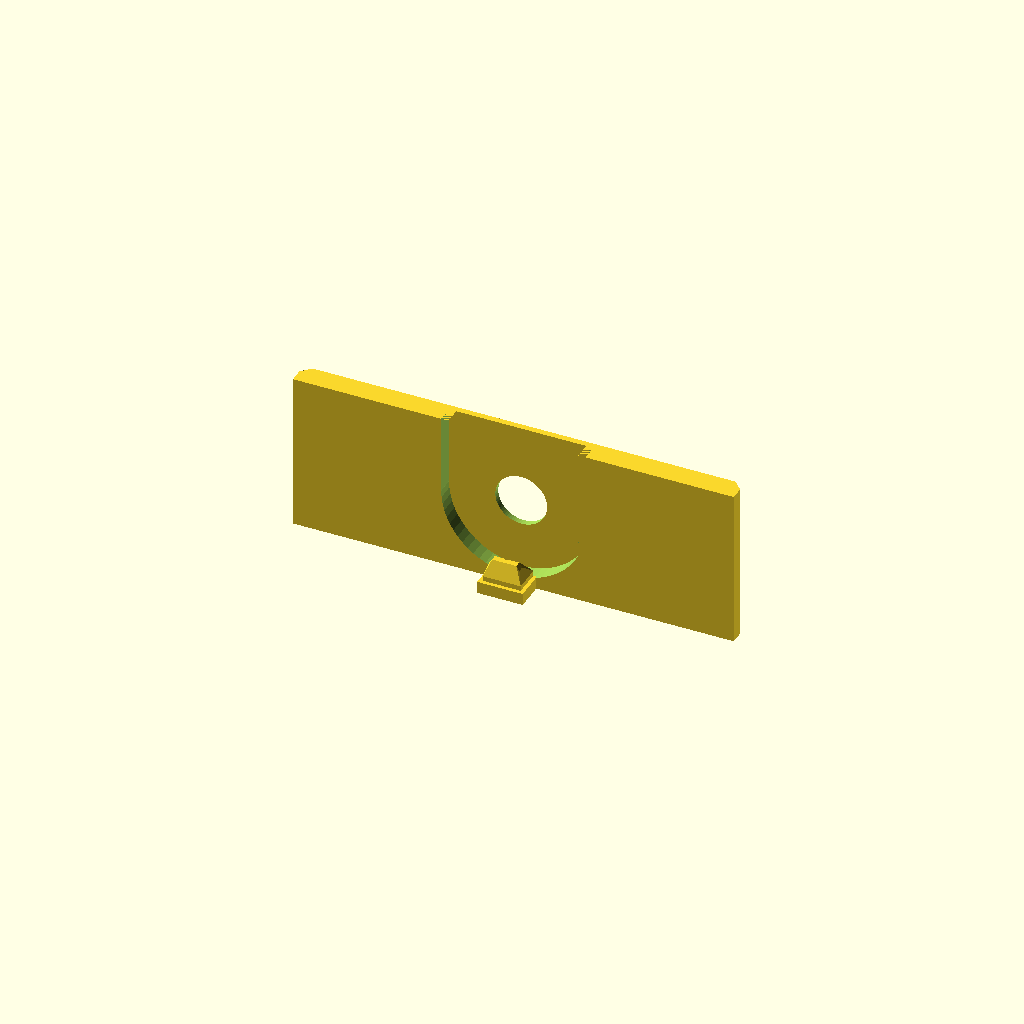
Cell 1: rendered with the file's own defaults.
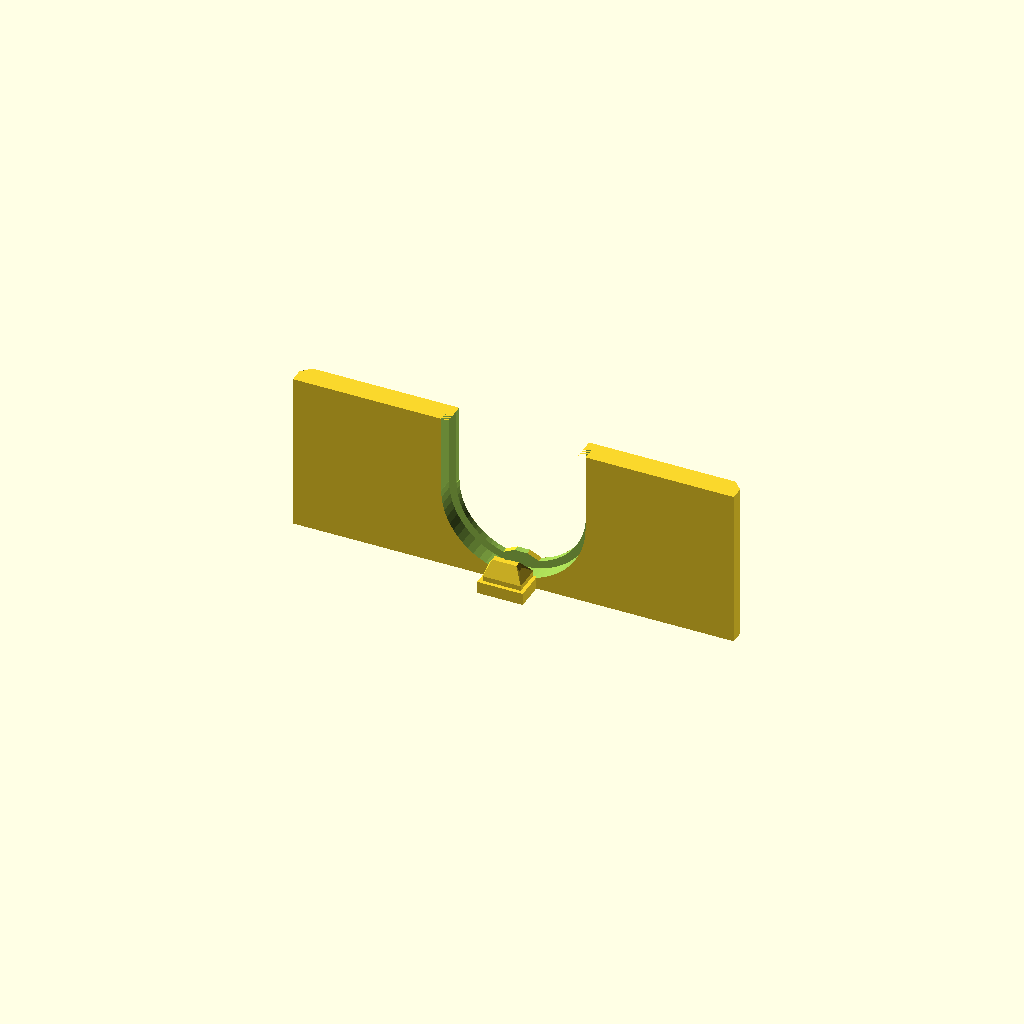
Cell 2 — stationary_collar_addition_enabled set to false, the other parameters unchanged.
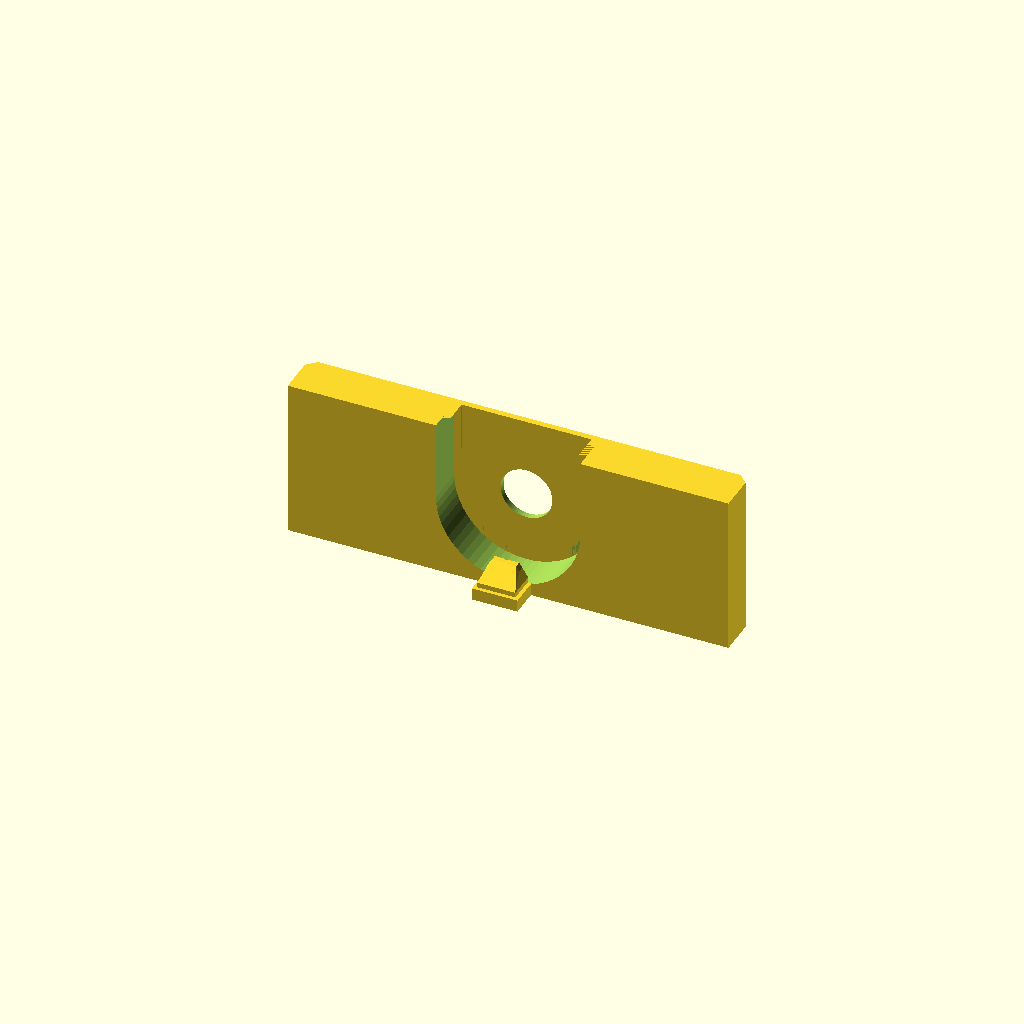
Cell 3: clock_bar_t_y = 6 (everything else at default).
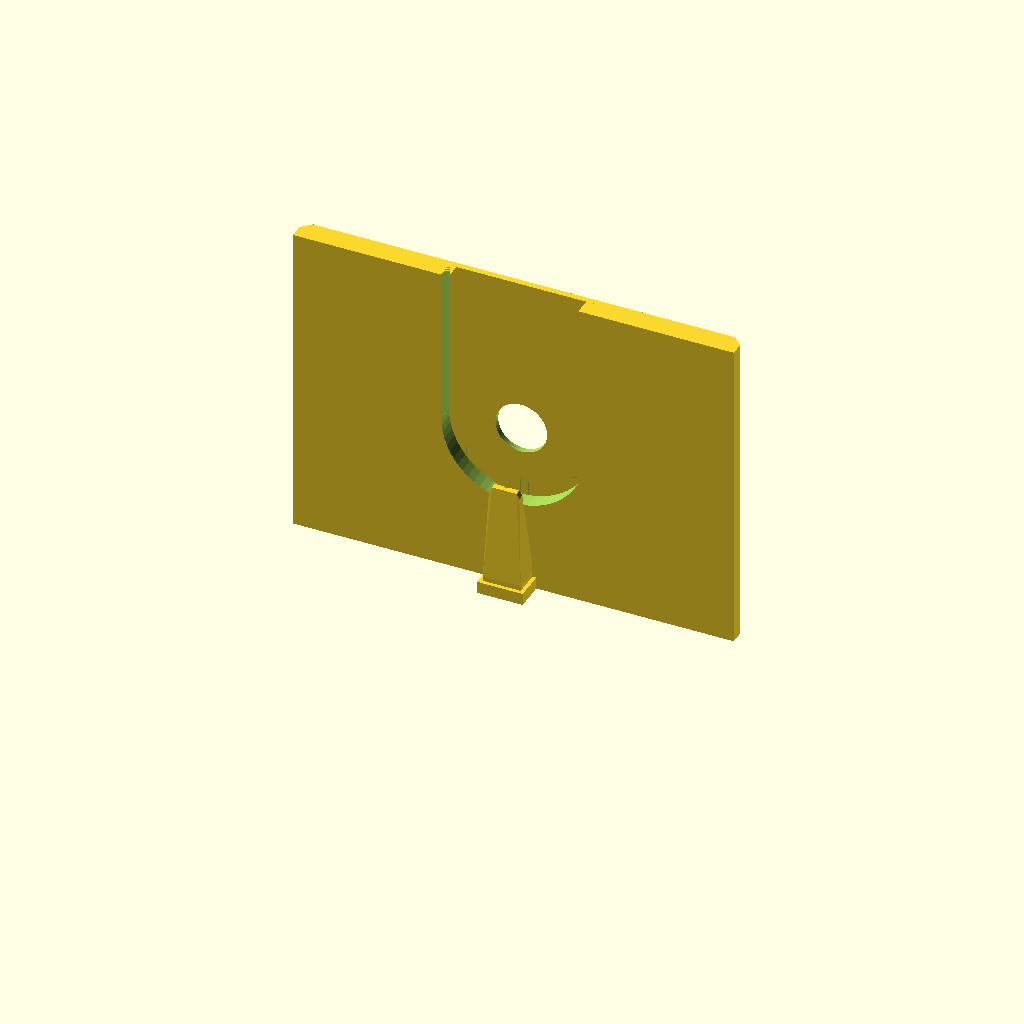
Cell 4 — clock_bar_h_z set to 42, the other parameters unchanged.
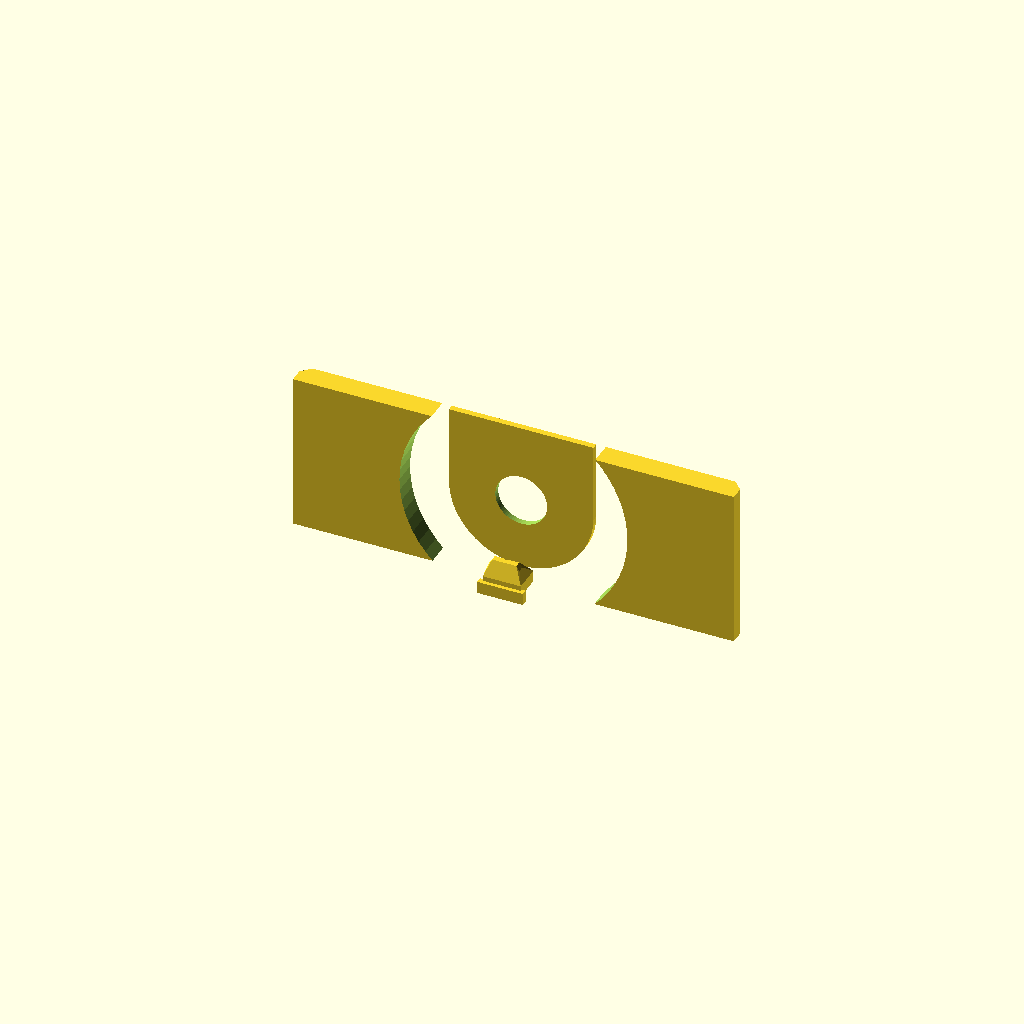
Cell 5: the same model with canonical_clock_bar_hole_d = 30.
One fixed orthographic camera (rotation 55°, 0°, 25°; colour scheme Cornfield) for every cell.
OpenSCAD source file assets/downloads/double-take-frames-clock-string-guide-v2.0.1.scad:
// DOUBLE TAKE FRAMES DESIGN RELEASE
// DTF_RELEASE: 2.0.1
// Released: 2026-09-02
// Versioning: Semantic Versioning 2.0.0 (https://semver.org/)
// Status: CANONICAL
// Changes in 2.0.1:
// - Carried forward unchanged for the prepared-project packaging correction.
// Changes in 2.0.0:
// - Coordinates the guide with captive 16 mm-flange capstans.
// - Adds the closed beak, stationary floor, and keyed string-loading geometry.
// Full release notes: https://doubletakeframes.com/build/#design-release
//
// Canonical captive-beak clock-string guide.
//
// The canonical bar and boss are unchanged. A closed wedge grows directly out
// of the pressure-bar wall and guides the string into the flange cavity.

$fn = 64;
eps = 0.05;

// Canonical pressure bar.
clock_bar_len_x = is_undef(shared_clock_guide_len_x)
    ? 58.0 : shared_clock_guide_len_x;
clock_bar_t_y = 3.0;
clock_bar_h_z = 21.0;
canonical_clock_bar_hole_d = 15.0;
capstan_flange_d = is_undef(shared_capstan_flange_d)
    ? 16.0 : shared_capstan_flange_d;
capstan_flange_clearance_r = is_undef(shared_capstan_flange_clearance_r)
    ? 0.5 : shared_capstan_flange_clearance_r;
clock_bar_hole_d = capstan_flange_d+2*capstan_flange_clearance_r;
clock_bar_hole_z_offset = -0.06;
end_chamfer_y = 1.2;

// One thickness boundary: inside this footprint the guide is the shared
// 0.8 mm stationary floor; immediately outside it the canonical 3 mm bar
// remains full thickness. The extra radial millimeter is the fused tie-in.
flange_relief_d = clock_bar_hole_d + 2*(
    is_undef(shared_stationary_floor_attachment_overlap_r)
        ? 1.0 : shared_stationary_floor_attachment_overlap_r
);
flange_relief_remaining_y = is_undef(shared_stationary_floor_thickness)
    ? 0.8 : shared_stationary_floor_thickness;
flange_relief_beak_spine_w_x = 6.2;
boss_crown_keystone_tip_w_x = 1.6;
boss_crown_keystone_top_w_x = flange_relief_beak_spine_w_x;

// Stationary movement-collar addition.
// Supplied snap-in/no-thread movement image: outer stationary member 6.8 mm,
// middle rotating member 5.05 mm, and inner rotating member 3.17 mm. These are
// movement sleeve/shaft ODs, not printed capstan winding-drum diameters.
// Keep any desired printed snap interference separate from the part datum.
stationary_collar_addition_enabled = true;
stationary_collar_spec_d = is_undef(shared_stationary_collar_d)
    ? 6.8 : shared_stationary_collar_d;
stationary_collar_bore_fit_allowance =
    is_undef(shared_stationary_collar_bore_fit_allowance)
        ? 0.0 : shared_stationary_collar_bore_fit_allowance;
stationary_collar_bore_d = stationary_collar_spec_d
    + stationary_collar_bore_fit_allowance;
stationary_pad_thickness_y = is_undef(shared_stationary_floor_thickness)
    ? 0.8 : shared_stationary_floor_thickness;
stationary_pad_flange_envelope_d = clock_bar_hole_d; // 17 mm: 0.5 mm/side.
stationary_pad_attachment_overlap_r =
    is_undef(shared_stationary_floor_attachment_overlap_r)
        ? 1.0 : shared_stationary_floor_attachment_overlap_r;
stationary_pad_outer_d = stationary_pad_flange_envelope_d
    + 2*stationary_pad_attachment_overlap_r;

// Canonical string-feed boss.
string_boss_w_x = 6.0;
string_boss_d_y = 4.0;
string_boss_h_z = 1.6;
string_hole_d = 2.5;
string_boss_xc = 0;
string_boss_y0 = clock_bar_t_y/2 - 0.2;
string_boss_z0 = clock_bar_h_z/2 - string_boss_h_z;
string_hole_xc = string_boss_xc;
string_hole_yc = string_boss_y0 + string_boss_d_y/2;

// Both root and tip penetrate the wall's +Y face. This eliminates the floating
// underside and closes the former side escape openings.
beak_root_xc = string_hole_xc;
beak_tip_xc = string_hole_xc;
beak_wall_y = clock_bar_t_y/2-0.30;
beak_root_front_y = string_hole_yc+string_hole_d/2+0.25;
beak_axial_center_shift_y = is_undef(shared_beak_axial_center_shift)
    ? 0.50 : shared_beak_axial_center_shift;
// In the final assembly guide-local +Y becomes eventual -Z. Keep this
// projection independently registered to the wall and loading-hole geometry.
// Inside the flange envelope, minimize flange-normal thickness and recover
// stiffness with tangential width. The 1 mm channel intentionally opens into
// a groove here; the two capstan flanges provide axial containment.
beak_tip_d_y = 0.80;
beak_tip_front_y = 3.60+beak_axial_center_shift_y;
beak_tip_back_y = beak_tip_front_y-beak_tip_d_y;
beak_tip_yc = (beak_tip_back_y+beak_tip_front_y)/2;
beak_root_yc = (beak_wall_y+beak_root_front_y)/2;
beak_root_d_y = beak_root_front_y-beak_wall_y;
beak_root_z = string_boss_z0+0.1;
beak_root_w_x = 5.0;
beak_root_h_z = 1.5;
beak_tip_shoulder_w_x = is_undef(shared_beak_tangential_w)
    ? 4.0 : shared_beak_tangential_w;
beak_tip_apex_w_x = 0.8*beak_tip_shoulder_w_x;
beak_tip_taper_h_z = 0.60;

// Cassette +Y datum assumption (tune from the physical movement): spindle and
// top flange are approximately coplanar at +Y 8 mm; beak point is ~1 mm lower.
clock_spindle_top_cassette_y = 8.0;
beak_tip_center_cassette_y = clock_spindle_top_cassette_y-1.0;
guide_origin_cassette_y = 1.0;
beak_tip_z = beak_tip_center_cassette_y-guide_origin_cassette_y;
// Put the outlet just behind/above the printable point. This lets the exterior
// reach a real point without asking a 1 mm channel to fit through the apex.
beak_outlet_local_z = beak_tip_z+0.45;
beak_outlet_cassette_y = beak_outlet_local_z+guide_origin_cassette_y;

beak_channel_tip_yc = 2.80+beak_axial_center_shift_y;
beak_channel_root_d = 1.0;
beak_channel_tip_d = 1.0;

module chamfered_bar_body() {
    linear_extrude(height=clock_bar_h_z, center=true)
        polygon(points=[
            [-clock_bar_len_x/2+end_chamfer_y, -clock_bar_t_y/2],
            [ clock_bar_len_x/2-end_chamfer_y, -clock_bar_t_y/2],
            [ clock_bar_len_x/2, -clock_bar_t_y/2+end_chamfer_y],
            [ clock_bar_len_x/2,  clock_bar_t_y/2],
            [-clock_bar_len_x/2,  clock_bar_t_y/2],
            [-clock_bar_len_x/2, -clock_bar_t_y/2+end_chamfer_y]
        ]);
}

module flange_relieved_bar_body() {
    relief_y0 = -clock_bar_t_y/2+flange_relief_remaining_y;
    relief_depth_y = clock_bar_t_y-flange_relief_remaining_y;
    relief_yc = relief_y0+relief_depth_y/2+eps/2;
    lower_relief_h_z = clock_bar_h_z/2+clock_bar_hole_z_offset+eps;
    lower_relief_zc = -clock_bar_h_z/2+lower_relief_h_z/2;

    difference() {
        chamfered_bar_body();
        union() {
            // Circular upper boundary around the complete flange envelope.
            translate([0, relief_yc, clock_bar_hole_z_offset])
                rotate([90, 0, 0])
                    cylinder(
                        h=relief_depth_y+eps,
                        d=flange_relief_d,
                        center=true
                    );

            // Continue that same boundary straight down as a rectangle.
            translate([0, relief_yc, lower_relief_zc])
                cube([
                    flange_relief_d,
                    relief_depth_y+eps,
                    lower_relief_h_z
                ], center=true);
        }
    }
}

module clock_opening_cutter() {
    cutter_h_y = clock_bar_t_y+string_boss_d_y+2;
    canonical_crown_z = clock_bar_hole_z_offset+canonical_clock_bar_hole_d/2;
    enlarged_crown_z = clock_bar_hole_z_offset+clock_bar_hole_d/2;

    union() {
        // Canonical opening remains beneath the boss-support spine.
        translate([0, 0, clock_bar_hole_z_offset])
            rotate([90, 0, 0])
                cylinder(
                    h=cutter_h_y,
                    d=canonical_clock_bar_hole_d,
                    center=true
                );

        // Enlarge to 17 mm, retaining only a tapered full-thickness keystone
        // beneath the boss instead of the former flat 6-7 mm-wide inner lip.
        difference() {
            translate([0, 0, clock_bar_hole_z_offset])
                rotate([90, 0, 0])
                    cylinder(
                        h=cutter_h_y,
                        d=clock_bar_hole_d,
                        center=true
                    );
            rotate([90, 0, 0])
                linear_extrude(height=cutter_h_y+2*eps, center=true)
                    polygon(points=[
                        [-boss_crown_keystone_tip_w_x/2, canonical_crown_z-eps],
                        [ boss_crown_keystone_tip_w_x/2, canonical_crown_z-eps],
                        [ boss_crown_keystone_top_w_x/2, enlarged_crown_z+eps],
                        [-boss_crown_keystone_top_w_x/2, enlarged_crown_z+eps]
                    ]);
        }
    }
}

module canonical_pressure_bar() {
    difference() {
        union() {
            flange_relieved_bar_body();

            translate([
                string_boss_xc-string_boss_w_x/2,
                string_boss_y0,
                string_boss_z0
            ])
                cube([string_boss_w_x, string_boss_d_y, string_boss_h_z]);

        }

        // Enlarged opening with a canonical-size crown beneath the boss.
        clock_opening_cutter();

        // Preserve canonical bottom-open arch.
        translate([
            -clock_bar_hole_d/2-eps,
            -clock_bar_t_y/2-string_boss_d_y-eps,
            -clock_bar_h_z/2-eps
        ])
            cube([
                clock_bar_hole_d+2*eps,
                clock_bar_t_y+string_boss_d_y+2*eps,
                clock_bar_h_z/2+clock_bar_hole_z_offset+eps
            ]);

        // Existing vertical loading hole.
        translate([string_hole_xc, string_hole_yc, string_boss_z0-0.4])
            cylinder(
                h=string_boss_h_z+0.8+2*eps,
                d=string_hole_d,
                center=false
            );

    }
}

module captive_beak_solid() {
    hull() {
        // Wide root remains outside the flange boundary and spreads load into
        // the full-thickness boss/wall.
        translate([beak_root_xc, beak_root_yc, beak_root_z])
            cube([
                beak_root_w_x,
                beak_root_d_y,
                beak_root_h_z
            ], center=true);

        // Wide, thin functional tongue. Its radial taper supplies clearance;
        // its tangential width supplies stiffness without crowding either
        // flange face.
        translate([beak_tip_xc, beak_tip_yc, 0])
            rotate([90, 0, 0])
                linear_extrude(height=beak_tip_d_y, center=true)
                    polygon(points=[
                        [-beak_tip_apex_w_x/2, beak_tip_z],
                        [ beak_tip_apex_w_x/2, beak_tip_z],
                        [ beak_tip_shoulder_w_x/2,
                          beak_tip_z+beak_tip_taper_h_z],
                        [-beak_tip_shoulder_w_x/2,
                          beak_tip_z+beak_tip_taper_h_z]
                    ]);
    }
}

module captive_beak_channel() {
    hull() {
        translate([string_hole_xc, string_hole_yc, string_boss_z0+0.8])
            sphere(d=beak_channel_root_d);
        translate([beak_tip_xc, beak_channel_tip_yc, beak_outlet_local_z])
            sphere(d=beak_channel_tip_d);
    }
}

module stationary_collar_snap_pad() {
    pad_center_y = -clock_bar_t_y/2+stationary_pad_thickness_y/2;
    lower_floor_h_z = clock_bar_h_z/2+clock_bar_hole_z_offset+eps;
    lower_floor_zc = -clock_bar_h_z/2+lower_floor_h_z/2;

    if (stationary_collar_addition_enabled)
        difference() {
            union() {
                // Circular floor under the complete capstan-flange sweep.
                translate([0, pad_center_y, clock_bar_hole_z_offset])
                    rotate([90, 0, 0])
                        cylinder(
                            d=stationary_pad_outer_d,
                            h=stationary_pad_thickness_y,
                            center=true
                        );

                // Simple rectangular continuation closes the former open
                // bottom and ties the two guide legs together.
                translate([0, pad_center_y, lower_floor_zc])
                    cube([
                        stationary_pad_outer_d,
                        stationary_pad_thickness_y,
                        lower_floor_h_z
                    ], center=true);
            }

            // Axial locating bore over the stationary collar. Rotating hour
            // and minute members remain entirely inside this stationary datum.
            translate([0, pad_center_y, clock_bar_hole_z_offset])
                rotate([90, 0, 0])
                    cylinder(
                        d=stationary_collar_bore_d,
                        h=stationary_pad_thickness_y+2*eps,
                        center=true
                    );
        }
}

module clock_pressure_bar() {
    difference() {
        union() {
            canonical_pressure_bar();
            stationary_collar_snap_pad();
            captive_beak_solid();
        }
        captive_beak_channel();
    }
}

module clock_pressure_bar_print_layout() {
    // Put the boss/top edge on the bed. The wall-backed beak then grows upward
    // from its root instead of beginning as an unsupported island in the arch.
    translate([0, 0, clock_bar_h_z/2])
        rotate([180, 0, 0])
            clock_pressure_bar();
}

clock_pressure_bar_print_layout();
Customizer parameters (derived from the source; name, type, default, range or options):
eps: number, default 0.05
clock_bar_t_y: number, default 3
clock_bar_h_z: number, default 21
canonical_clock_bar_hole_d: number, default 15
clock_bar_hole_z_offset: number, default -0.06
end_chamfer_y: number, default 1.2
flange_relief_beak_spine_w_x: number, default 6.2
boss_crown_keystone_tip_w_x: number, default 1.6
stationary_collar_addition_enabled: bool, default true
string_boss_w_x: number, default 6
string_boss_d_y: number, default 4
string_boss_h_z: number, default 1.6
string_hole_d: number, default 2.5
string_boss_xc: number, default 0
beak_tip_d_y: number, default 0.8
beak_root_w_x: number, default 5
beak_root_h_z: number, default 1.5
beak_tip_taper_h_z: number, default 0.6
clock_spindle_top_cassette_y: number, default 8
guide_origin_cassette_y: number, default 1
beak_channel_root_d: number, default 1
beak_channel_tip_d: number, default 1
